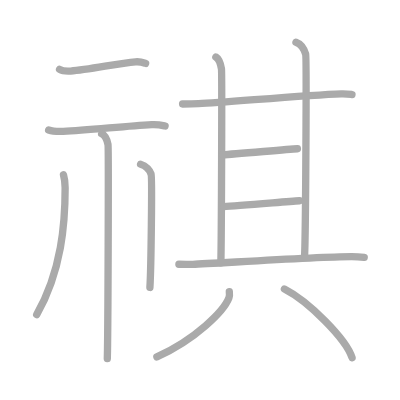
t = 0.00 s
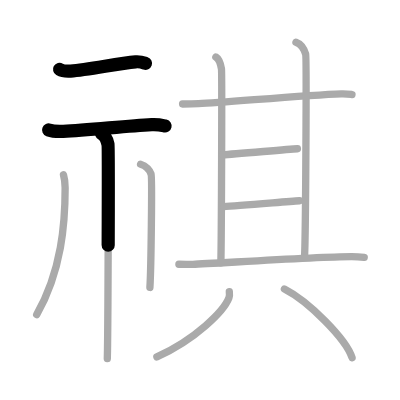
t = 2.50 s
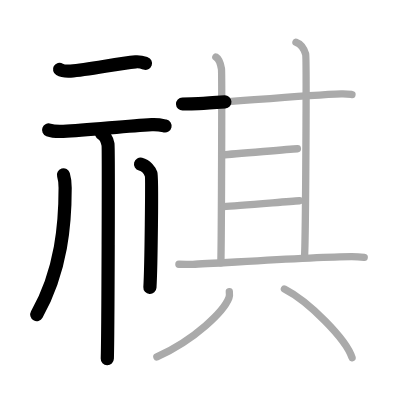
t = 5.25 s
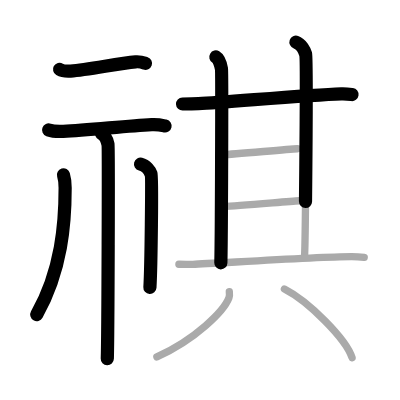
t = 7.75 s
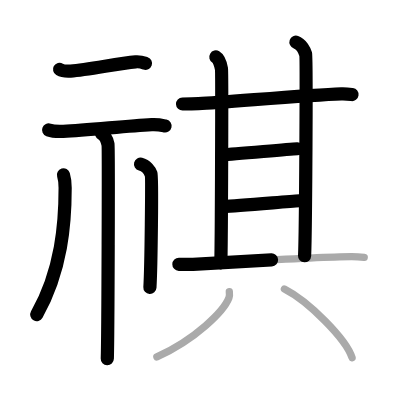
t = 10.50 s
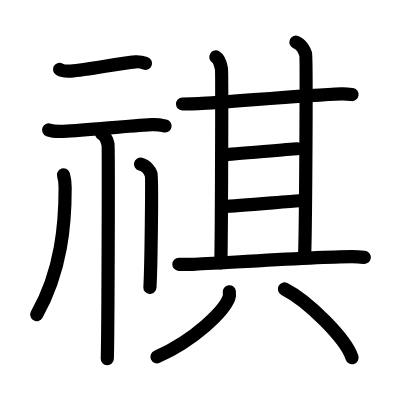
t = 13.00 s

The animated SVG that drew these frames (rendered in a browser with its animation timeline set to each time). Animation: 13 SMIL elements (animate=13); one cycle of 13.00 s.

<?xml version="1.0" standalone="no"?>
<!DOCTYPE svg PUBLIC "-//W3C//DTD SVG 1.1//EN"   "http://www.w3.org/Graphics/SVG/1.1/DTD/svg11.dtd">
<svg width="400px" height="400px"  version="1.1" xmlns="http://www.w3.org/2000/svg">
  <defs>
    <marker id="Triangle" viewBox="0 0 10 10" refX="0" refY="5" markerUnits="strokeWidth" markerWidth="3" style="stroke-opacity:0%;fill:#aaaaaa;" markerHeight="2" orient="auto">
      <path d="M 0 0 L 10 5 L 0 10 z" />
    </marker>
    
    <marker id="Arrow" viewBox="0 0 10 10" refX="5" refY="5" markerUnits="strokeWidth" markerWidth="1.8" style="stroke-opacity:0%;fill:#770000;" markerHeight="2" orient="auto">
      <path d="M 0 4 L 6 4 L 4 1 L 10 5 L 4 9 L 6 6 L 0 6 z" />
        <circle cx="5" cy="5" r="5" />
      </marker>
    
    <marker id="TriangleRed" viewBox="0 0 10 10" refX="0" refY="5" markerUnits="strokeWidth" markerWidth="3" style="stroke-opacity:0%;fill:#CC0000;" markerHeight="2" orient="auto">
      <path d="M 0 0 L 10 5 L 0 10 z" />
    </marker>
    
    <marker id="ArrowRed" viewBox="0 0 10 10" refX="5" refY="5" markerUnits="strokeWidth" markerWidth="1.8" style="stroke-opacity:0%;fill:#CC0000;" markerHeight="2" orient="auto">
      <path d="M 0 4 L 6 4 L 4 1 L 10 5 L 4 9 L 6 6 L 0 6 z" />
        <circle cx="5" cy="5" r="5" />
      </marker>
    
  </defs>
  
  <path style="fill:#ffffff; fill-opacity:100%; fill-rule:evenodd; stroke-width:0;" d="M 0 0 L 400px 0 L 400px 400px L 0 400px L 0 0" />

  <g transform="scale(3.6697247706422 3.6697247706422)">
<path style="fill:none; fill-opacity:0%; fill-rule:evenodd; stroke:#aaaaaa; stroke-opacity:100%; stroke-width: 1.5pt; stroke-linejoin:round; stroke-linecap:round;" d="M16.23 18.91c0.78 0.45 2.21 0.5 3 0.45c4.9-0.3 12.76-2.1 17.72-2.52c1.3-0.11 2.08 0.21 2.73 0.44"></path>
<path style="fill:none; fill-opacity:0%; fill-rule:evenodd; stroke:#aaaaaa; stroke-opacity:100%; stroke-width: 1.5pt; stroke-linejoin:round; stroke-linecap:round;" d="M13.25 35.41c1.04 0.38 2.95 0.42 3.99 0.38c6.56-0.25 16.56-1.42 24.11-1.83c1.73-0.1 2.78 0.18 3.64 0.38"></path>
<path style="fill:none; fill-opacity:0%; fill-rule:evenodd; stroke:#aaaaaa; stroke-opacity:100%; stroke-width: 1.5pt; stroke-linejoin:round; stroke-linecap:round;" d="M27.7 36.43c0.96 0.45 1.54 2.03 1.73 2.93c0.19 0.9 0 52.74-0.19 58.38"></path>
<path style="fill:none; fill-opacity:0%; fill-rule:evenodd; stroke:#aaaaaa; stroke-opacity:100%; stroke-width: 1.5pt; stroke-linejoin:round; stroke-linecap:round;" d="M17.3 47.64c0.46 1.53 0.45 2.31 0.45 3.61c0 9.45-0.9 22.4-7.75 34.5"></path>
<path style="fill:none; fill-opacity:0%; fill-rule:evenodd; stroke:#aaaaaa; stroke-opacity:100%; stroke-width: 1.5pt; stroke-linejoin:round; stroke-linecap:round;" d="M38.3 44.75c1.6 0.41 2.56 1.86 2.87 2.69c0.32 0.83 0 25.73-0.32 30.89"></path>
<path style="fill:none; fill-opacity:0%; fill-rule:evenodd; stroke:#aaaaaa; stroke-opacity:100%; stroke-width: 1.5pt; stroke-linejoin:round; stroke-linecap:round;" d="M49.75 28.34c1.55-0.05 3.51-0.05 4.35-0.09c7.7-0.38 29.43-2.36 38.89-2.68c1.4-0.05 2.24 0.09 2.93 0.19"></path>
<path style="fill:none; fill-opacity:0%; fill-rule:evenodd; stroke:#aaaaaa; stroke-opacity:100%; stroke-width: 1.5pt; stroke-linejoin:round; stroke-linecap:round;" d="M58.82 15.53c0.85 0.5 1.36 2.24 1.53 3.24c0.17 1 0 46.63-0.17 52.86"></path>
<path style="fill:none; fill-opacity:0%; fill-rule:evenodd; stroke:#aaaaaa; stroke-opacity:100%; stroke-width: 1.5pt; stroke-linejoin:round; stroke-linecap:round;" d="M80.65 11.5c1.46 0.5 2.34 2.25 2.64 3.25c0.29 1 0 48.72-0.29 54.97"></path>
<path style="fill:none; fill-opacity:0%; fill-rule:evenodd; stroke:#aaaaaa; stroke-opacity:100%; stroke-width: 1.5pt; stroke-linejoin:round; stroke-linecap:round;" d="M60.75 42.18c3.2-0.19 17.31-1.45 20.3-1.64"></path>
<path style="fill:none; fill-opacity:0%; fill-rule:evenodd; stroke:#aaaaaa; stroke-opacity:100%; stroke-width: 1.5pt; stroke-linejoin:round; stroke-linecap:round;" d="M61 56.3c3.57-0.14 16.45-1.3 20.61-1.59"></path>
<path style="fill:none; fill-opacity:0%; fill-rule:evenodd; stroke:#aaaaaa; stroke-opacity:100%; stroke-width: 1.5pt; stroke-linejoin:round; stroke-linecap:round;" d="M48.75 72.02c1.42 0.03 2.83 0.03 3.84 0c5.75-0.19 32.62-2.02 43.15-2.09c1.67-0.01 2.67 0.11 3.51 0.21"></path>
<path style="fill:none; fill-opacity:0%; fill-rule:evenodd; stroke:#aaaaaa; stroke-opacity:100%; stroke-width: 1.5pt; stroke-linejoin:round; stroke-linecap:round;" d="M62.49 79.5c0.05 0.42 0.12 1.08-0.11 1.68c-1.34 3.54-9.07 11.31-19.63 16.07"></path>
<path style="fill:none; fill-opacity:0%; fill-rule:evenodd; stroke:#aaaaaa; stroke-opacity:100%; stroke-width: 1.5pt; stroke-linejoin:round; stroke-linecap:round;" d="M77.5 78.75c6.51 3.31 16.81 13.59 18.44 18.73"></path>

<path style="fill:none; fill-opacity:0%; fill-rule:evenodd; stroke:#000000; stroke-opacity:100%; stroke-width: 2.7pt; stroke-linejoin:round; stroke-linecap:round;" d="M16.23 18.91c0.78 0.45 2.21 0.5 3 0.45c4.9-0.3 12.76-2.1 17.72-2.52c1.3-0.11 2.08 0.21 2.73 0.44" pathLength="100" stroke-dashoffset="100" stroke-dasharray="100 105"><animate id="dashAnim1" attributeName="stroke-dashoffset" from="100" to="0" dur="1s" calcMode="linear" fill="freeze"/></path>
<path style="fill:none; fill-opacity:0%; fill-rule:evenodd; stroke:#000000; stroke-opacity:100%; stroke-width: 2.7pt; stroke-linejoin:round; stroke-linecap:round;" d="M13.25 35.41c1.04 0.38 2.95 0.42 3.99 0.38c6.56-0.25 16.56-1.42 24.11-1.83c1.73-0.1 2.78 0.18 3.64 0.38" pathLength="100" stroke-dashoffset="100" stroke-dasharray="100 105"><animate id="dashAnim2" attributeName="stroke-dashoffset" from="100" to="0" dur="1s" calcMode="linear" begin="dashAnim1.end" fill="freeze"/></path>
<path style="fill:none; fill-opacity:0%; fill-rule:evenodd; stroke:#000000; stroke-opacity:100%; stroke-width: 2.7pt; stroke-linejoin:round; stroke-linecap:round;" d="M27.7 36.43c0.96 0.45 1.54 2.03 1.73 2.93c0.19 0.9 0 52.74-0.19 58.38" pathLength="100" stroke-dashoffset="100" stroke-dasharray="100 105"><animate id="dashAnim3" attributeName="stroke-dashoffset" from="100" to="0" dur="1s" calcMode="linear" begin="dashAnim2.end" fill="freeze"/></path>
<path style="fill:none; fill-opacity:0%; fill-rule:evenodd; stroke:#000000; stroke-opacity:100%; stroke-width: 2.7pt; stroke-linejoin:round; stroke-linecap:round;" d="M17.3 47.64c0.46 1.53 0.45 2.31 0.45 3.61c0 9.45-0.9 22.4-7.75 34.5" pathLength="100" stroke-dashoffset="100" stroke-dasharray="100 105"><animate id="dashAnim4" attributeName="stroke-dashoffset" from="100" to="0" dur="1s" calcMode="linear" begin="dashAnim3.end" fill="freeze"/></path>
<path style="fill:none; fill-opacity:0%; fill-rule:evenodd; stroke:#000000; stroke-opacity:100%; stroke-width: 2.7pt; stroke-linejoin:round; stroke-linecap:round;" d="M38.3 44.75c1.6 0.41 2.56 1.86 2.87 2.69c0.32 0.83 0 25.73-0.32 30.89" pathLength="100" stroke-dashoffset="100" stroke-dasharray="100 105"><animate id="dashAnim5" attributeName="stroke-dashoffset" from="100" to="0" dur="1s" calcMode="linear" begin="dashAnim4.end" fill="freeze"/></path>
<path style="fill:none; fill-opacity:0%; fill-rule:evenodd; stroke:#000000; stroke-opacity:100%; stroke-width: 2.7pt; stroke-linejoin:round; stroke-linecap:round;" d="M49.75 28.34c1.55-0.05 3.51-0.05 4.35-0.09c7.7-0.38 29.43-2.36 38.89-2.68c1.4-0.05 2.24 0.09 2.93 0.19" pathLength="100" stroke-dashoffset="100" stroke-dasharray="100 105"><animate id="dashAnim6" attributeName="stroke-dashoffset" from="100" to="0" dur="1s" calcMode="linear" begin="dashAnim5.end" fill="freeze"/></path>
<path style="fill:none; fill-opacity:0%; fill-rule:evenodd; stroke:#000000; stroke-opacity:100%; stroke-width: 2.7pt; stroke-linejoin:round; stroke-linecap:round;" d="M58.82 15.53c0.85 0.5 1.36 2.24 1.53 3.24c0.17 1 0 46.63-0.17 52.86" pathLength="100" stroke-dashoffset="100" stroke-dasharray="100 105"><animate id="dashAnim7" attributeName="stroke-dashoffset" from="100" to="0" dur="1s" calcMode="linear" begin="dashAnim6.end" fill="freeze"/></path>
<path style="fill:none; fill-opacity:0%; fill-rule:evenodd; stroke:#000000; stroke-opacity:100%; stroke-width: 2.7pt; stroke-linejoin:round; stroke-linecap:round;" d="M80.65 11.5c1.46 0.5 2.34 2.25 2.64 3.25c0.29 1 0 48.72-0.29 54.97" pathLength="100" stroke-dashoffset="100" stroke-dasharray="100 105"><animate id="dashAnim8" attributeName="stroke-dashoffset" from="100" to="0" dur="1s" calcMode="linear" begin="dashAnim7.end" fill="freeze"/></path>
<path style="fill:none; fill-opacity:0%; fill-rule:evenodd; stroke:#000000; stroke-opacity:100%; stroke-width: 2.7pt; stroke-linejoin:round; stroke-linecap:round;" d="M60.75 42.18c3.2-0.19 17.31-1.45 20.3-1.64" pathLength="100" stroke-dashoffset="100" stroke-dasharray="100 105"><animate id="dashAnim9" attributeName="stroke-dashoffset" from="100" to="0" dur="1s" calcMode="linear" begin="dashAnim8.end" fill="freeze"/></path>
<path style="fill:none; fill-opacity:0%; fill-rule:evenodd; stroke:#000000; stroke-opacity:100%; stroke-width: 2.7pt; stroke-linejoin:round; stroke-linecap:round;" d="M61 56.3c3.57-0.14 16.45-1.3 20.61-1.59" pathLength="100" stroke-dashoffset="100" stroke-dasharray="100 105"><animate id="dashAnim10" attributeName="stroke-dashoffset" from="100" to="0" dur="1s" calcMode="linear" begin="dashAnim9.end" fill="freeze"/></path>
<path style="fill:none; fill-opacity:0%; fill-rule:evenodd; stroke:#000000; stroke-opacity:100%; stroke-width: 2.7pt; stroke-linejoin:round; stroke-linecap:round;" d="M48.75 72.02c1.42 0.03 2.83 0.03 3.84 0c5.75-0.19 32.62-2.02 43.15-2.09c1.67-0.01 2.67 0.11 3.51 0.21" pathLength="100" stroke-dashoffset="100" stroke-dasharray="100 105"><animate id="dashAnim11" attributeName="stroke-dashoffset" from="100" to="0" dur="1s" calcMode="linear" begin="dashAnim10.end" fill="freeze"/></path>
<path style="fill:none; fill-opacity:0%; fill-rule:evenodd; stroke:#000000; stroke-opacity:100%; stroke-width: 2.7pt; stroke-linejoin:round; stroke-linecap:round;" d="M62.49 79.5c0.05 0.42 0.12 1.08-0.11 1.68c-1.34 3.54-9.07 11.31-19.63 16.07" pathLength="100" stroke-dashoffset="100" stroke-dasharray="100 105"><animate id="dashAnim12" attributeName="stroke-dashoffset" from="100" to="0" dur="1s" calcMode="linear" begin="dashAnim11.end" fill="freeze"/></path>
<path style="fill:none; fill-opacity:0%; fill-rule:evenodd; stroke:#000000; stroke-opacity:100%; stroke-width: 2.7pt; stroke-linejoin:round; stroke-linecap:round;" d="M77.5 78.75c6.51 3.31 16.81 13.59 18.44 18.73" pathLength="100" stroke-dashoffset="100" stroke-dasharray="100 105"><animate id="dashAnim13" attributeName="stroke-dashoffset" from="100" to="0" dur="1s" calcMode="linear" begin="dashAnim12.end" fill="freeze"/></path>

</g>

</svg>  
          
